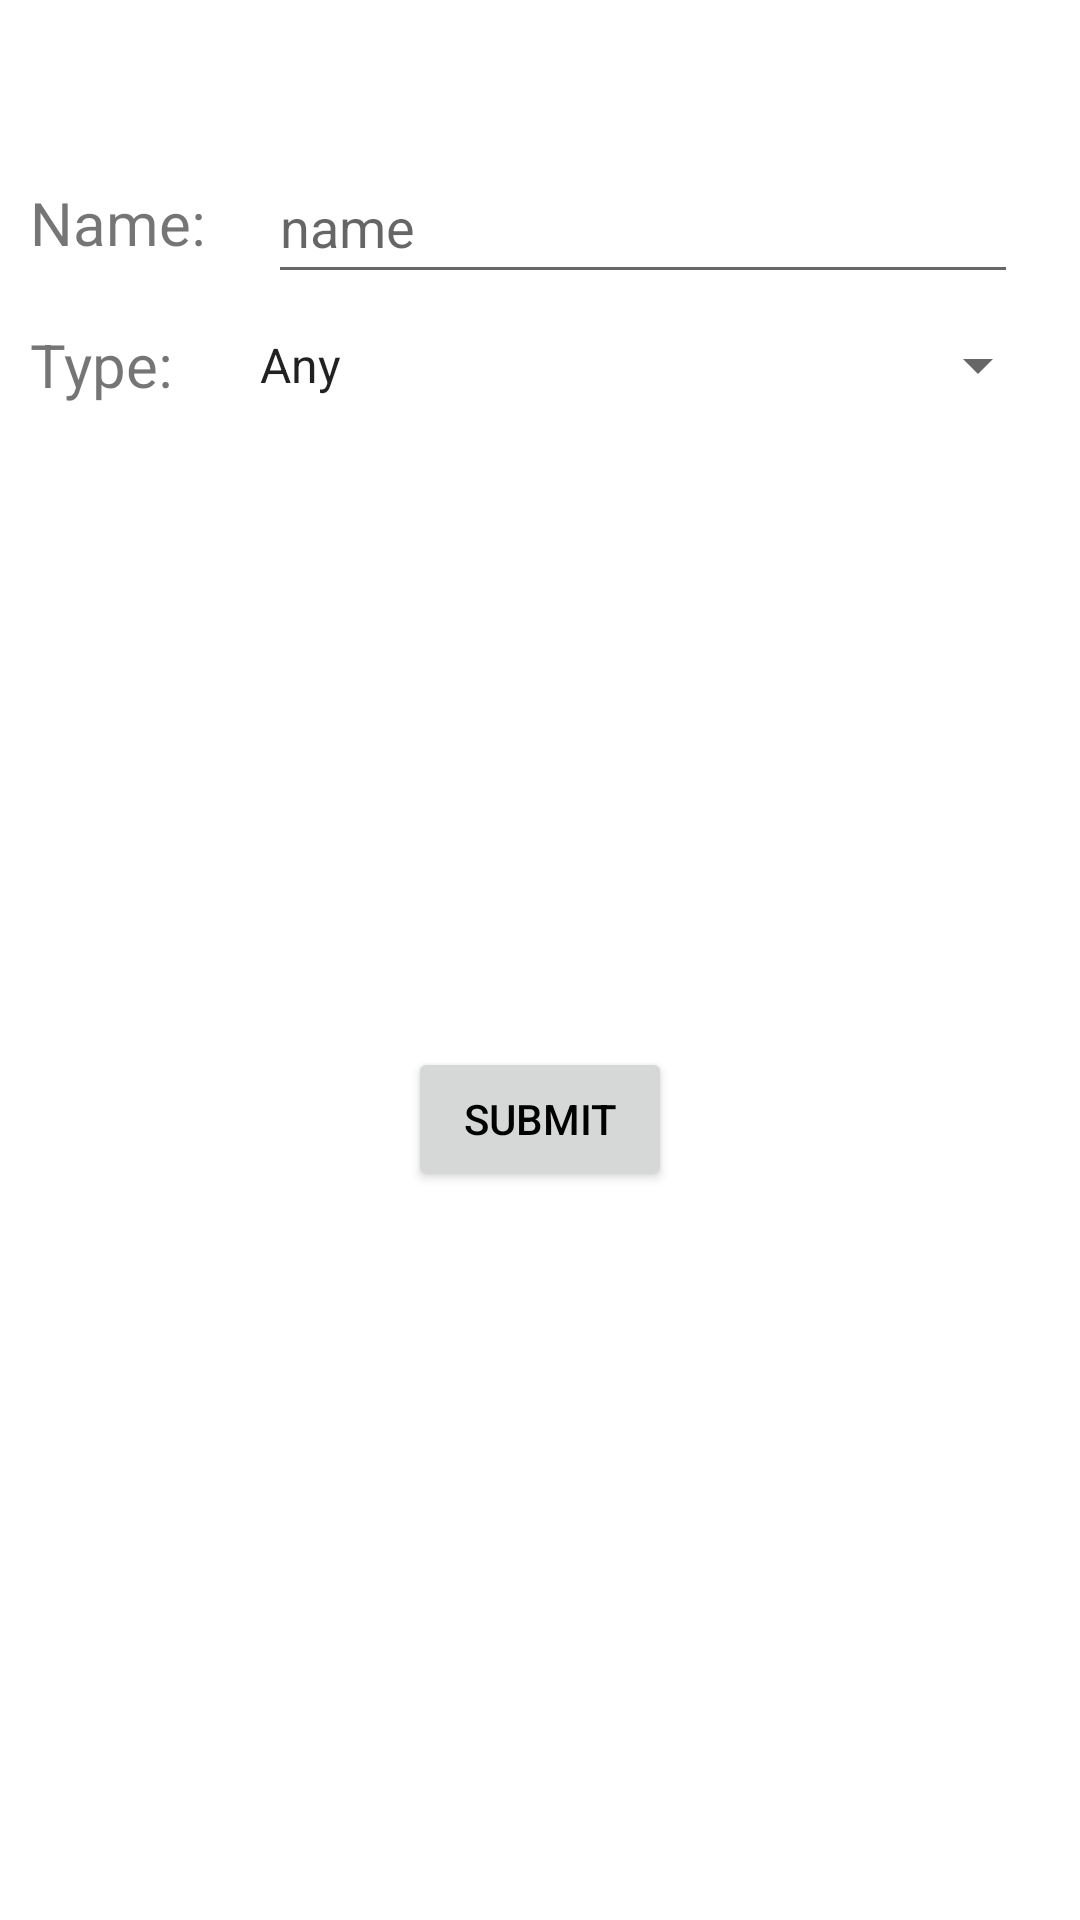

Here is an Android app screen rendered from its layout file. Give the layout XML and the strings, colors and styles it references.
<!-- AndroidManifest.xml: application theme Theme.CleanArchTest -->
<!-- res/layout/fragment_filter_locations.xml -->
<?xml version="1.0" encoding="utf-8"?>
<androidx.constraintlayout.widget.ConstraintLayout xmlns:android="http://schemas.android.com/apk/res/android"
    android:layout_width="wrap_content"
    android:layout_height="wrap_content"
    android:padding="10dp"
    xmlns:app="http://schemas.android.com/apk/res-auto">

    <TextView
        android:id="@+id/title_text_view_name"
        android:layout_width="wrap_content"
        android:layout_height="wrap_content"
        android:layout_marginTop="40dp"
        android:text="@string/name"
        android:textSize="@dimen/character_info_text"
        app:layout_constraintBottom_toBottomOf="@+id/name"
        app:layout_constraintStart_toStartOf="parent"
        app:layout_constraintTop_toTopOf="parent" />

    <com.google.android.material.textfield.TextInputEditText
        android:id="@+id/name"
        android:layout_width="250dp"
        android:layout_height="wrap_content"
        android:layout_marginStart="10dp"
        android:layout_marginTop="40dp"
        android:hint="@string/hint_name"
        android:imeOptions="actionDone"
        android:inputType="text"
        android:minHeight="48dp"
        app:layout_constraintEnd_toEndOf="parent"
        app:layout_constraintStart_toEndOf="@id/title_text_view_name"
        app:layout_constraintTop_toTopOf="parent" />

    <TextView
        android:id="@+id/title_text_view_type"
        android:layout_width="wrap_content"
        android:layout_height="wrap_content"
        android:layout_marginTop="10dp"
        android:text="@string/type"
        android:textSize="@dimen/character_info_text"
        app:layout_constraintStart_toStartOf="parent"
        app:layout_constraintTop_toBottomOf="@id/name" />

    <Spinner
        android:id="@+id/type"
        android:layout_width="0dp"
        android:layout_height="wrap_content"
        android:layout_marginStart="10dp"
        android:entries="@array/location_types"
        android:minHeight="48dp"
        app:layout_constraintBottom_toBottomOf="@id/title_text_view_type"
        app:layout_constraintEnd_toEndOf="parent"
        app:layout_constraintStart_toEndOf="@id/title_text_view_name"
        app:layout_constraintTop_toTopOf="@id/title_text_view_type" />

    <Button
        android:id="@+id/confirm_button"
        android:layout_width="wrap_content"
        android:layout_height="wrap_content"
        android:layout_marginTop="30dp"
        android:layout_marginBottom="60dp"
        android:enabled="true"
        android:text="@string/submit"
        android:textColor="@color/black"
        app:layout_constraintBottom_toBottomOf="parent"
        app:layout_constraintEnd_toEndOf="parent"
        app:layout_constraintStart_toStartOf="parent"
        app:layout_constraintTop_toBottomOf="@+id/type" />
</androidx.constraintlayout.widget.ConstraintLayout>
<!-- resources referenced by this layout -->
<resources>
  <string-array name="location_types">
          <item>Any</item>
          <item>Planet</item>
          <item>Cluster</item>
          <item>Dimension</item>
          <item>Space station</item>
          <item>Microverse</item>
      </string-array>
  <color name="black">#FF000000</color>
  <dimen name="character_info_text">20sp</dimen>
  <string name="hint_name">name</string>
  <string name="name">Name:</string>
  <string name="submit">Submit</string>
  <string name="type">Type:</string>
  <style name="Theme.CleanArchTest" parent="Theme.MaterialComponents.DayNight.DarkActionBar">
          
          <item name="colorPrimary">@color/purple_500</item>
          <item name="colorPrimaryVariant">@color/purple_700</item>
          <item name="colorOnPrimary">@color/white</item>
          
          <item name="colorSecondary">@color/teal_200</item>
          <item name="colorSecondaryVariant">@color/teal_700</item>
          <item name="colorOnSecondary">@color/black</item>
          
          <item name="android:statusBarColor">?attr/colorPrimaryVariant</item>
          
          <item name="windowActionBar">false</item>
          <item name="windowNoTitle">true</item>
      </style>
  <color name="purple_500">#FF6200EE</color>
  <color name="purple_700">#FF3700B3</color>
  <color name="white">#FFFFFFFF</color>
  <color name="teal_200">#FF03DAC5</color>
  <color name="teal_700">#FF018786</color>
</resources>
